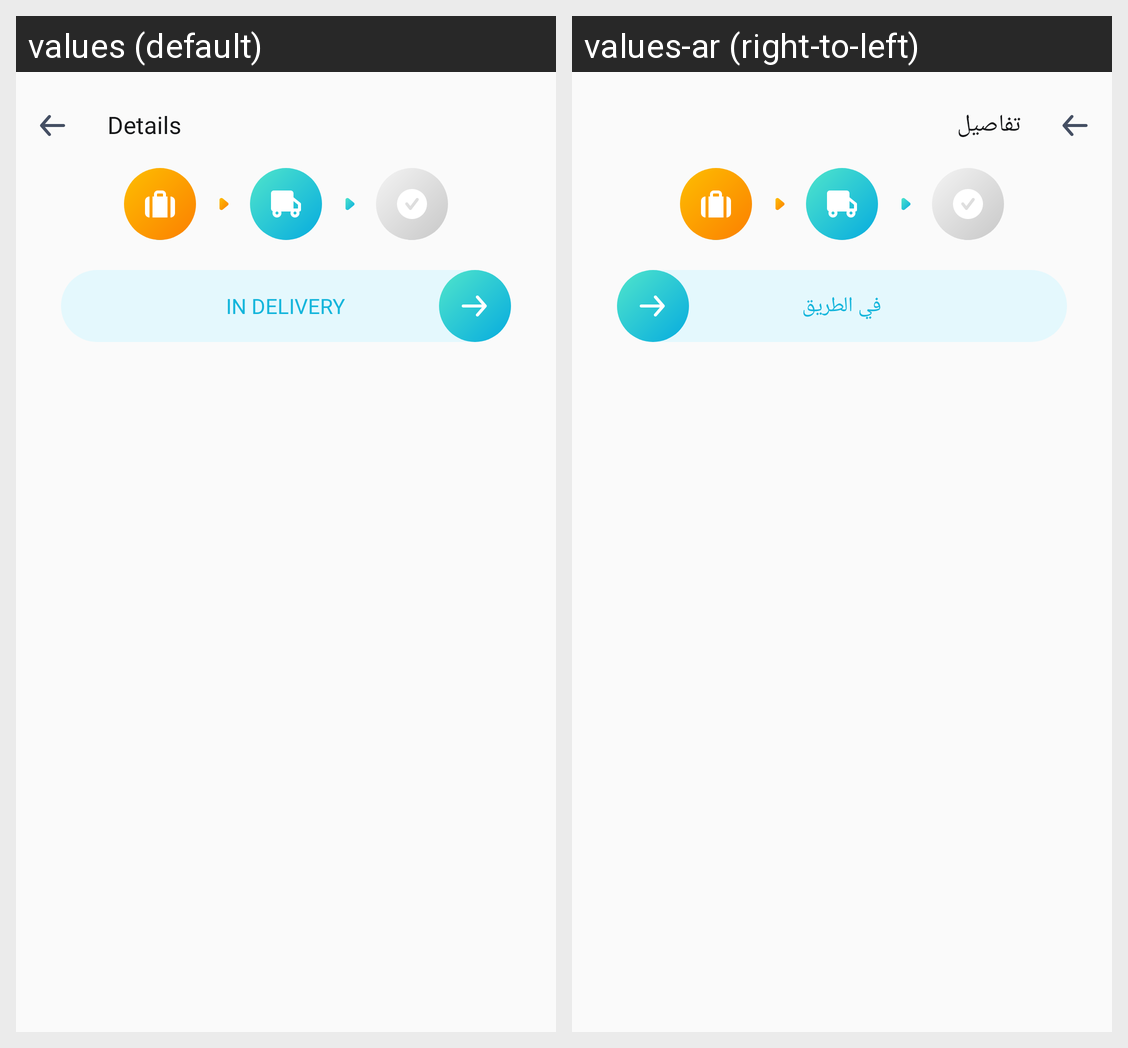

For this localized Android screen grid, give each drawn string resource with its value in every locale shown.
Android screen res/layout/custom_toolbar_in_delivery.xml rendered under 2 locales, left to right: values (default), values-ar (right-to-left). Device: Nexus 5 (rendered at 1080×1920; each locale shown at half size, 540×960, under a caption strip naming it); theme AppThemeRegular.
Strings drawn on this screen, with the default value and each locale's value (text and hints the layout hard-codes, and strings that could not be matched under every locale, appear in the picture but are not listed):

details
  values: Details
  values-ar: تفاصيل

in_delivery
  values: In delivery
  values-ar: في الطريق
